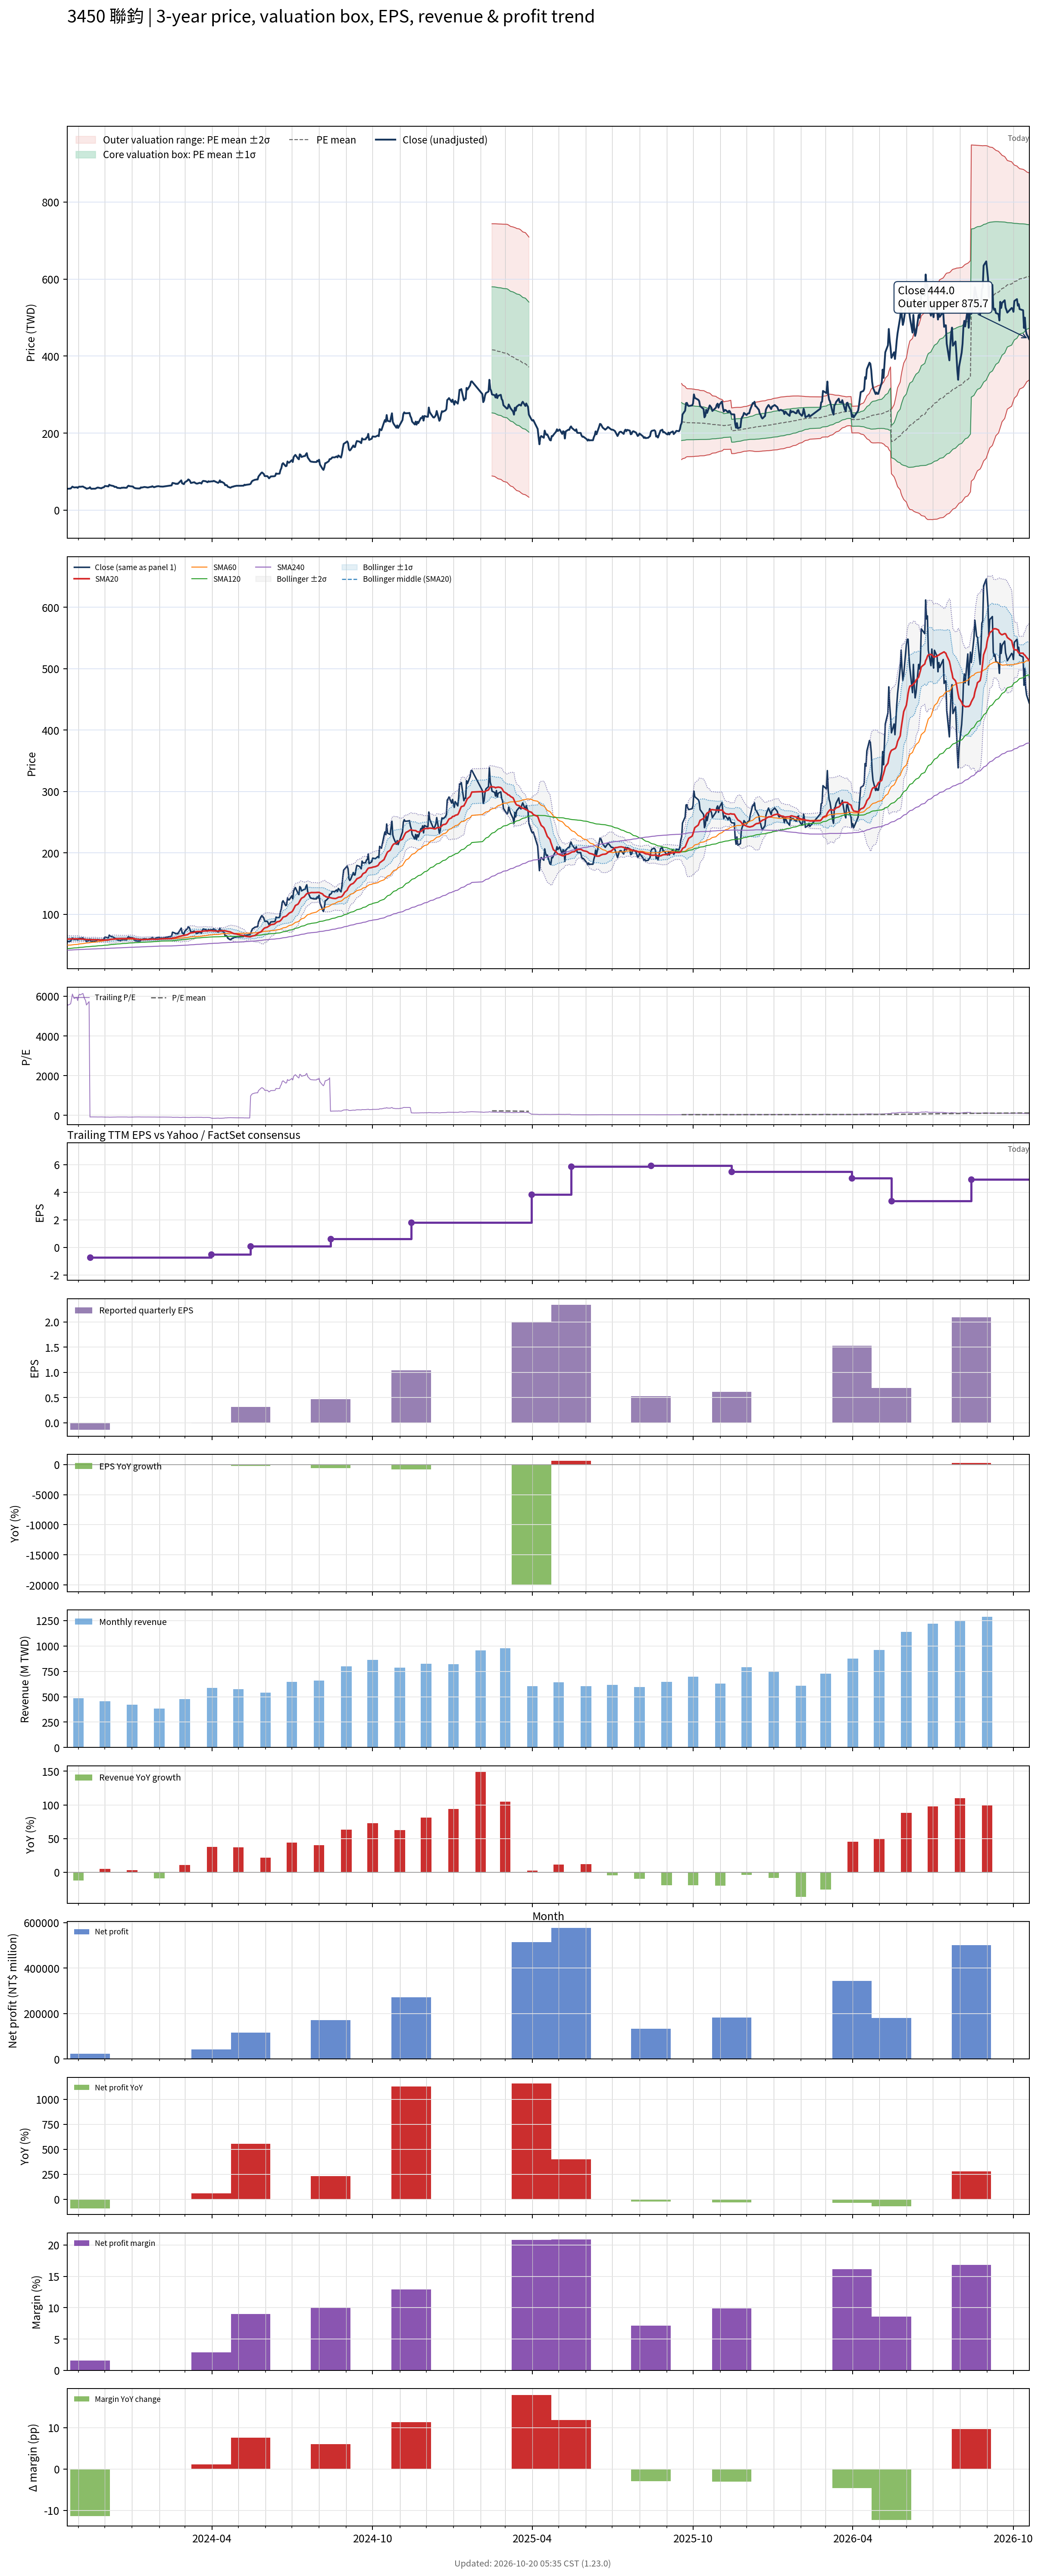

Values plotted in this chart, from the file beside it:
# chart-version: skill-stock-dynamic-val…
date, close, available_date, period_end, eps, ttm_eps, pe, pe_mean, pe_std, price_m2, price_m1, price_mean, price_p1, price_p2, forward_eps, forward_pe, forward_pe_mean, forward_pe_std, forward_price_m2, forward_price_m1, forward_price_mean, forward_price_p1, forward_price_p2, sma20
2023-10-19, 56.2, 2023-08-14, 2023-06-30, -0.09, 0.01, 5620, , , , , , , , , , , , , , , , , 59.39
2023-10-20, 55.5, 2023-08-14, 2023-06-30, -0.09, 0.01, 5550, , , , , , , , , , , , , , , , , 59.49
2023-10-23, 56.2, 2023-08-14, 2023-06-30, -0.09, 0.01, 5620, , , , , , , , , , , , , , , , , 59.7
2023-10-24, 58.5, 2023-08-14, 2023-06-30, -0.09, 0.01, 5850, , , , , , , , , , , , , , , , , 59.76
2023-10-25, 61.1, 2023-08-14, 2023-06-30, -0.09, 0.01, 6110, , , , , , , , , , , , , , , , , 59.88
2023-10-26, 59.8, 2023-08-14, 2023-06-30, -0.09, 0.01, 5980, , , , , , , , , , , , , , , , , 59.91
2023-10-27, 58.9, 2023-08-14, 2023-06-30, -0.09, 0.01, 5890, , , , , , , , , , , , , , , , , 59.94
2023-10-30, 59.4, 2023-08-14, 2023-06-30, -0.09, 0.01, 5940, , , , , , , , , , , , , , , , , 59.96
2023-10-31, 57.8, 2023-08-14, 2023-06-30, -0.09, 0.01, 5780, , , , , , , , , , , , , , , , , 59.9
2023-11-01, 60.3, 2023-08-14, 2023-06-30, -0.09, 0.01, 6030, , , , , , , , , , , , , , , , , 59.8
2023-11-02, 61, 2023-08-14, 2023-06-30, -0.09, 0.01, 6100, , , , , , , , , , , , , , , , , 59.66
2023-11-03, 60.7, 2023-08-14, 2023-06-30, -0.09, 0.01, 6070, , , , , , , , , , , , , , , , , 59.55
2023-11-06, 61.4, 2023-08-14, 2023-06-30, -0.09, 0.01, 6140, , , , , , , , , , , , , , , , , 59.47
2023-11-07, 59.9, 2023-08-14, 2023-06-30, -0.09, 0.01, 5990, , , , , , , , , , , , , , , , , 59.32
2023-11-08, 58.6, 2023-08-14, 2023-06-30, -0.09, 0.01, 5860, , , , , , , , , , , , , , , , , 59.16
2023-11-09, 57.9, 2023-08-14, 2023-06-30, -0.09, 0.01, 5790, , , , , , , , , , , , , , , , , 58.98
2023-11-10, 55.6, 2023-08-14, 2023-06-30, -0.09, 0.01, 5560, , , , , , , , , , , , , , , , , 58.71
2023-11-13, 57.3, 2023-08-14, 2023-06-30, -0.09, 0.01, 5730, , , , , , , , , , , , , , , , , 58.59
2023-11-14, 59.5, 2023-11-14, 2023-09-30, -0.14, -0.73, -81.51, , , , , , , , , , , , , , , , , 58.63
2023-11-15, 56.1, 2023-11-14, 2023-09-30, -0.14, -0.73, -76.85, , , , , , , , , , , , , , , , , 58.59
2023-11-16, 55.2, 2023-11-14, 2023-09-30, -0.14, -0.73, -75.62, , , , , , , , , , , , , , , , , 58.53
2023-11-17, 55.7, 2023-11-14, 2023-09-30, -0.14, -0.73, -76.3, , , , , , , , , , , , , , , , , 58.55
2023-11-20, 55.7, 2023-11-14, 2023-09-30, -0.14, -0.73, -76.3, , , , , , , , , , , , , , , , , 58.52
2023-11-21, 56.8, 2023-11-14, 2023-09-30, -0.14, -0.73, -77.81, , , , , , , , , , , , , , , , , 58.44
2023-11-22, 58.1, 2023-11-14, 2023-09-30, -0.14, -0.73, -79.59, , , , , , , , , , , , , , , , , 58.28
2023-11-23, 58.8, 2023-11-14, 2023-09-30, -0.14, -0.73, -80.55, , , , , , , , , , , , , , , , , 58.23
2023-11-24, 58.2, 2023-11-14, 2023-09-30, -0.14, -0.73, -79.73, , , , , , , , , , , , , , , , , 58.2
2023-11-27, 56.7, 2023-11-14, 2023-09-30, -0.14, -0.73, -77.67, , , , , , , , , , , , , , , , , 58.06
2023-11-28, 58.4, 2023-11-14, 2023-09-30, -0.14, -0.73, -80, , , , , , , , , , , , , , , , , 58.09
2023-11-29, 58.8, 2023-11-14, 2023-09-30, -0.14, -0.73, -80.55, , , , , , , , , , , , , , , , , 58.02
2023-11-30, 59.8, 2023-11-14, 2023-09-30, -0.14, -0.73, -81.92, , , , , , , , , , , , , , , , , 57.96
2023-12-01, 62.7, 2023-11-14, 2023-09-30, -0.14, -0.73, -85.89, , , , , , , , , , , , , , , , , 58.06
2023-12-04, 62, 2023-11-14, 2023-09-30, -0.14, -0.73, -84.93, , , , , , , , , , , , , , , , , 58.09
2023-12-05, 61.5, 2023-11-14, 2023-09-30, -0.14, -0.73, -84.25, , , , , , , , , , , , , , , , , 58.17
2023-12-06, 66, 2023-11-14, 2023-09-30, -0.14, -0.73, -90.41, , , , , , , , , , , , , , , , , 58.54
2023-12-07, 64.6, 2023-11-14, 2023-09-30, -0.14, -0.73, -88.49, , , , , , , , , , , , , , , , , 58.88
2023-12-08, 64, 2023-11-14, 2023-09-30, -0.14, -0.73, -87.67, , , , , , , , , , , , , , , , , 59.3
2023-12-11, 62.5, 2023-11-14, 2023-09-30, -0.14, -0.73, -85.62, , , , , , , , , , , , , , , , , 59.55
2023-12-12, 60.3, 2023-11-14, 2023-09-30, -0.14, -0.73, -82.6, , , , , , , , , , , , , , , , , 59.59
2023-12-13, 60.6, 2023-11-14, 2023-09-30, -0.14, -0.73, -83.01, , , , , , , , , , , , , , , , , 59.82
2023-12-14, 60.2, 2023-11-14, 2023-09-30, -0.14, -0.73, -82.47, , , , , , , , , , , , , , , , , 60.07
2023-12-15, 58, 2023-11-14, 2023-09-30, -0.14, -0.73, -79.45, , , , , , , , , , , , , , , , , 60.19
2023-12-18, 57.3, 2023-11-14, 2023-09-30, -0.14, -0.73, -78.49, , , , , , , , , , , , , , , , , 60.27
2023-12-19, 57, 2023-11-14, 2023-09-30, -0.14, -0.73, -78.08, , , , , , , , , , , , , , , , , 60.27
2023-12-20, 58.3, 2023-11-14, 2023-09-30, -0.14, -0.73, -79.86, , , , , , , , , , , , , , , , , 60.28
2023-12-21, 58, 2023-11-14, 2023-09-30, -0.14, -0.73, -79.45, , , , , , , , , , , , , , , , , 60.24
2023-12-22, 58.5, 2023-11-14, 2023-09-30, -0.14, -0.73, -80.14, , , , , , , , , , , , , , , , , 60.26
2023-12-25, 58, 2023-11-14, 2023-09-30, -0.14, -0.73, -79.45, , , , , , , , , , , , , , , , , 60.33
2023-12-26, 58.4, 2023-11-14, 2023-09-30, -0.14, -0.73, -80, , , , , , , , , , , , , , , , , 60.33
2023-12-27, 62, 2023-11-14, 2023-09-30, -0.14, -0.73, -84.93, , , , , , , , , , , , , , , , , 60.48
2023-12-28, 63.5, 2023-11-14, 2023-09-30, -0.14, -0.73, -86.99, , , , , , , , , , , , , , , , , 60.67
2023-12-29, 62.3, 2023-11-14, 2023-09-30, -0.14, -0.73, -85.34, , , , , , , , , , , , , , , , , 60.65
2024-01-02, 61.3, 2023-11-14, 2023-09-30, -0.14, -0.73, -83.97, , , , , , , , , , , , , , , , , 60.62
2024-01-03, 58.5, 2023-11-14, 2023-09-30, -0.14, -0.73, -80.14, , , , , , , , , , , , , , , , , 60.47
2024-01-04, 57.7, 2023-11-14, 2023-09-30, -0.14, -0.73, -79.04, , , , , , , , , , , , , , , , , 60.05
2024-01-05, 56.8, 2023-11-14, 2023-09-30, -0.14, -0.73, -77.81, , , , , , , , , , , , , , , , , 59.66
2024-01-08, 56.2, 2023-11-14, 2023-09-30, -0.14, -0.73, -76.99, , , , , , , , , , , , , , , , , 59.27
2024-01-09, 56.4, 2023-11-14, 2023-09-30, -0.14, -0.73, -77.26, , , , , , , , , , , , , , , , , 58.97
2024-01-10, 56.3, 2023-11-14, 2023-09-30, -0.14, -0.73, -77.12, , , , , , , , , , , , , , , , , 58.77
... 669 more rows
